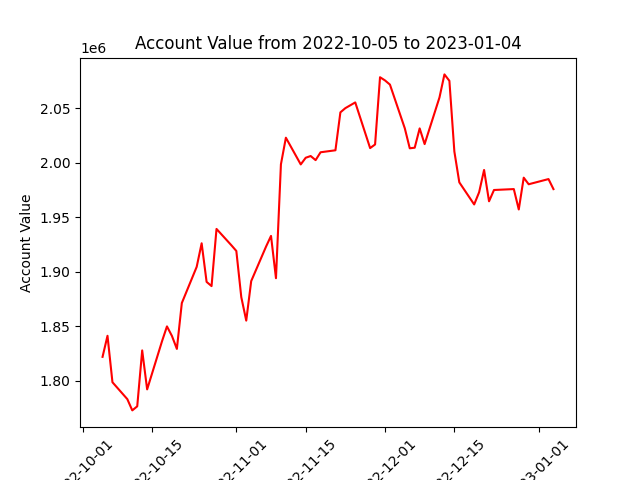

The file beside this chart, header and first rows:
datadate, account_value
20221005, 1821847
20221006, 1841178
20221007, 1798550
20221010, 1783055
20221011, 1772717
20221012, 1776454
20221013, 1827764
20221014, 1791999
20221017, 1836149
20221018, 1849808
20221019, 1841076
20221020, 1829143
20221021, 1871239
20221024, 1904458
20221025, 1926060
20221026, 1890647
20221027, 1886793
20221028, 1939247
20221031, 1924261
20221101, 1919027
20221102, 1876655
20221103, 1855134
20221104, 1891357
20221107, 1923066
20221108, 1932839
20221109, 1894028
20221110, 1998541
20221111, 2022962
20221114, 1998447
20221115, 2004561
20221116, 2006150
20221117, 2002382
20221118, 2009600
20221121, 2011413
20221122, 2046223
20221123, 2050076
20221125, 2055347
20221128, 2013438
20221129, 2016737
20221130, 2078455
20221201, 2075539
20221202, 2071700
20221205, 2031569
20221206, 2013243
20221207, 2013779
20221208, 2031497
20221209, 2017098
20221212, 2059937
20221213, 2081055
20221214, 2075130
20221215, 2010338
20221216, 1982000
20221219, 1961710
20221220, 1972947
20221221, 1993366
20221222, 1964611
20221223, 1974975
20221227, 1975813
20221228, 1957096
20221229, 1986285
... 3 more rows
